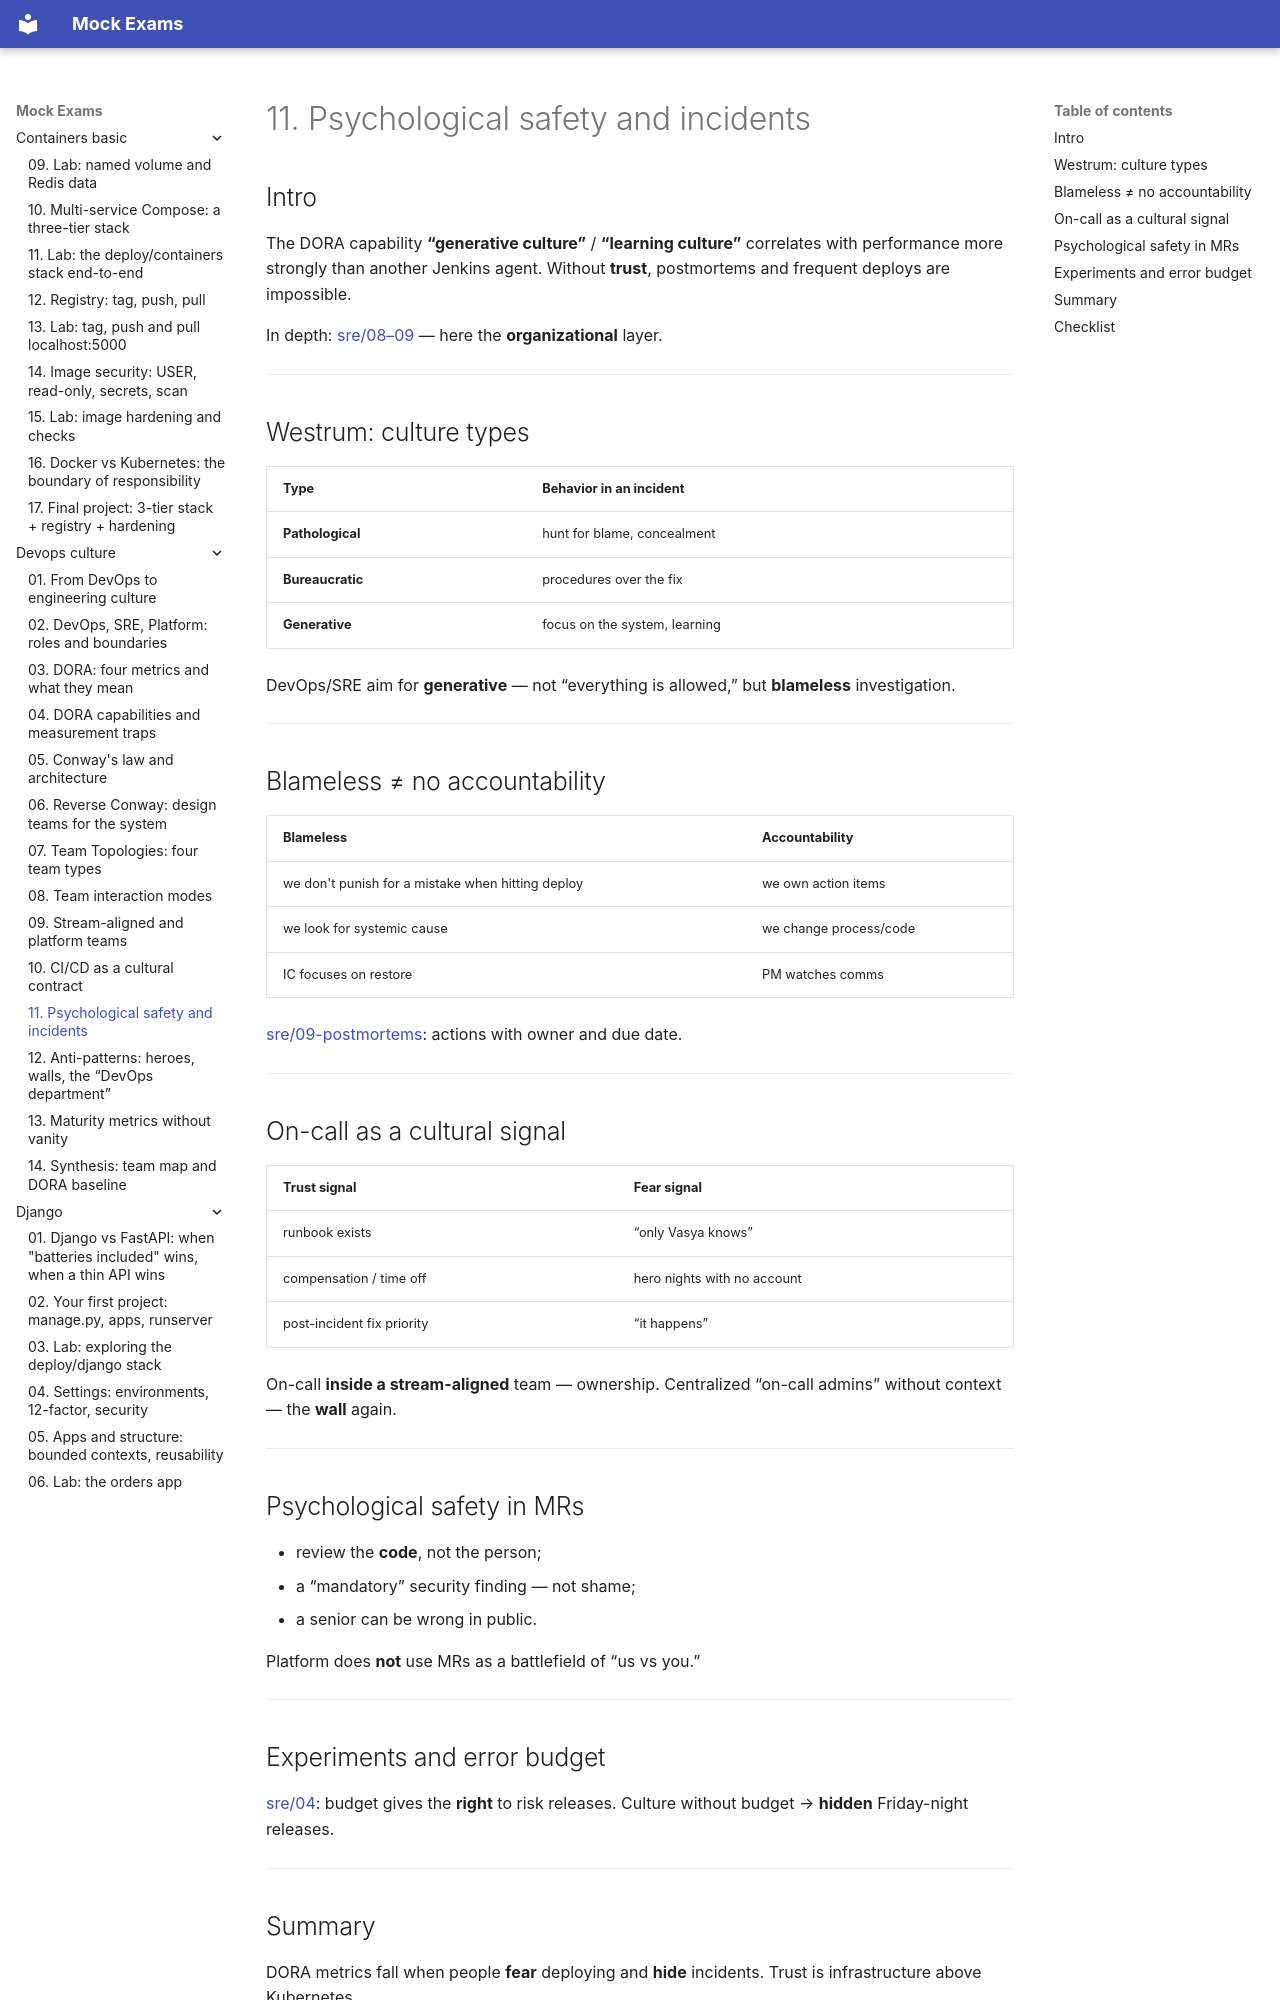

repository: FedorArbuzov/mock-exams · page: devops-culture/11-trust-and-incidents/index.html · generator: mkdocs

# 11. Psychological safety and incidents

## Intro

The DORA capability **“generative culture”** / **“learning culture”** correlates with performance more strongly than another Jenkins agent. Without **trust**, postmortems and frequent deploys are impossible.

In depth: [sre/08–09](../sre/08-incident-management.md) — here the **organizational** layer.

---

## Westrum: culture types

| Type | Behavior in an incident |
|-----|-------------------------|
| **Pathological** | hunt for blame, concealment |
| **Bureaucratic** | procedures over the fix |
| **Generative** | focus on the system, learning |

DevOps/SRE aim for **generative** — not “everything is allowed,” but **blameless** investigation.

---

## Blameless ≠ no accountability

| Blameless | Accountability |
|-----------|----------------|
| we don't punish for a mistake when hitting deploy | we own action items |
| we look for systemic cause | we change process/code |
| IC focuses on restore | PM watches comms |

[sre/09-postmortems](../sre/09-postmortems.md): actions with owner and due date.

---

## On-call as a cultural signal

| Trust signal | Fear signal |
|----------------|---------------|
| runbook exists | “only Vasya knows” |
| compensation / time off | hero nights with no account |
| post-incident fix priority | “it happens” |

On-call **inside a stream-aligned** team — ownership. Centralized “on-call admins” without context — the **wall** again.

---

## Psychological safety in MRs

- review the **code**, not the person;
- a “mandatory” security finding — not shame;
- a senior can be wrong in public.

Platform does **not** use MRs as a battlefield of “us vs you.”

---

## Experiments and error budget

[sre/04](../sre/04-error-budgets.md): budget gives the **right** to risk releases. Culture without budget → **hidden** Friday-night releases.

---
